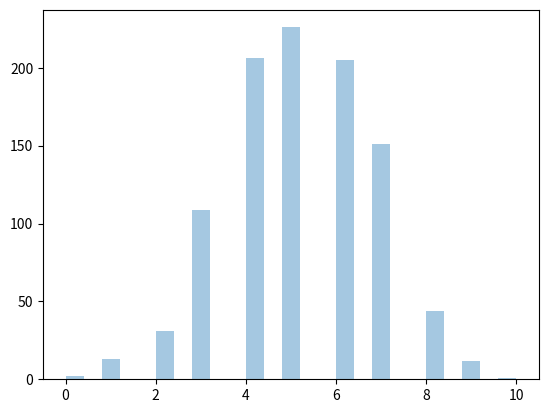

The script that saved this image:
# Binomial Distribution is a Discrete Distribution.
# It describes the outcome of binary scenarios, e.g. toss of a coin, it will either be head or tails. 
# It has 3 parameters:
# n - number of trails
# p - probability of occurence of each trail (e.g. for toss of a coin 0.5 each).
# size - The shape of the returned array.

# Discrete Distribution: The distribution is defined at separate set of events. e.g. a coin toss's result is discrete as it can
# be only head or tails whereas height of people is continuous as it can be 170, 170.1, 170.11 and so on.

from numpy import random
import matplotlib.pyplot as plt
import seaborn as sns


# kde: is a way to estimate the probability density function of a continuous random variable.
# if set kde = False, the curve will disappear, only left the histogram.

sns.distplot(random.binomial(n=10, p=0.5, size=1000), hist=True, kde=False)

#sns.distplot(random.binomial(n=10, p=0.5, size=1000), hist=True, kde=True)
plt.show()
